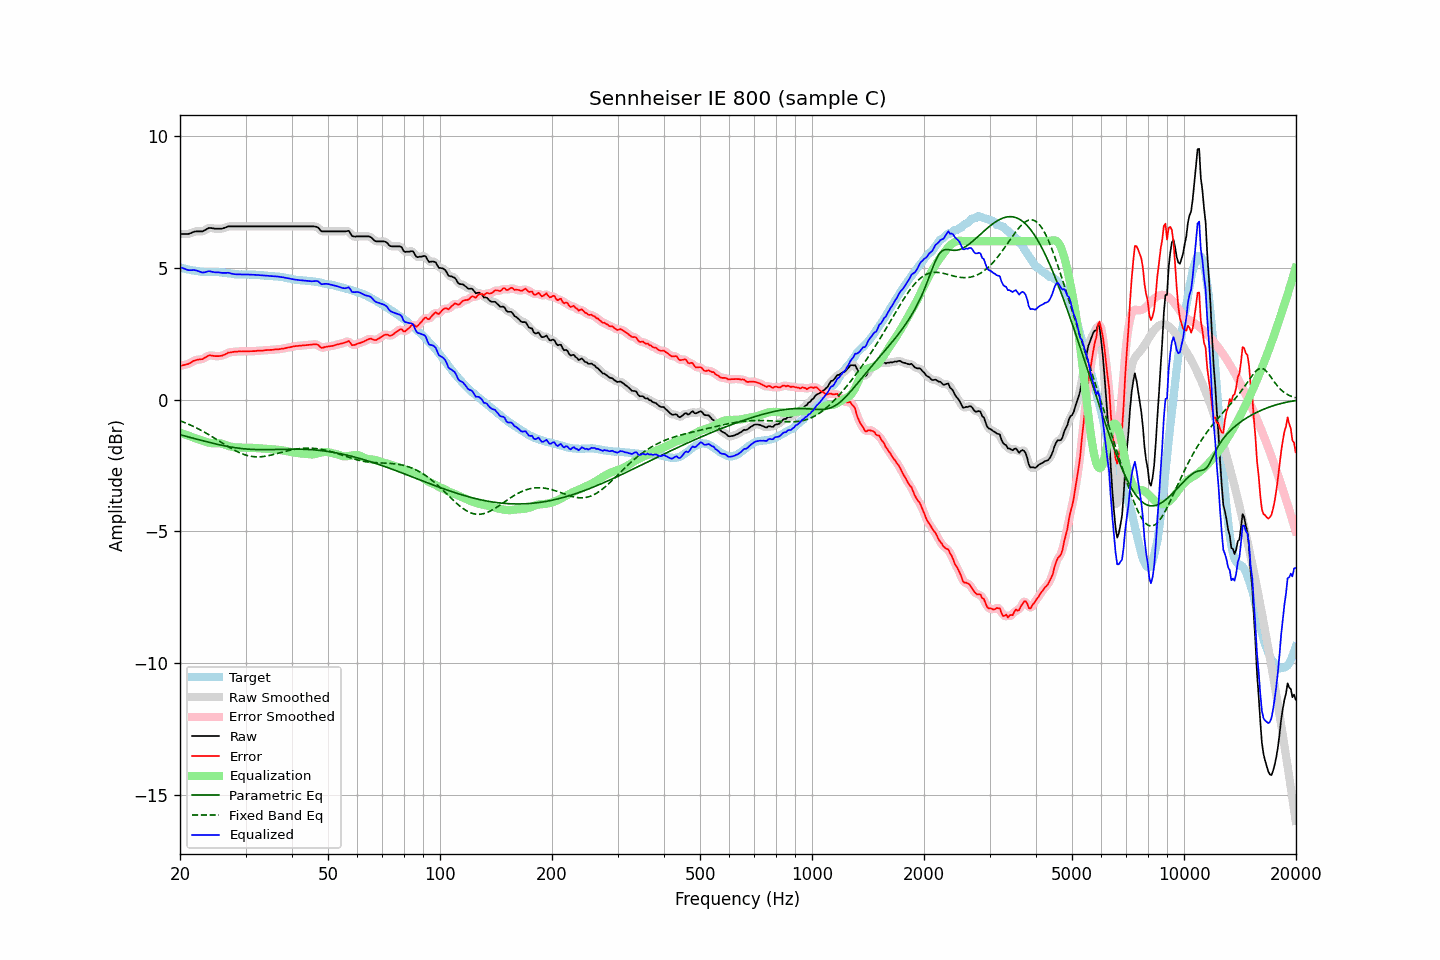

The data file committed next to this chart (first rows):
frequency, raw, error, smoothed, error_smoothed, equalization, parametric_eq, fixed_band_eq, equalized_raw, equalized_smoothed, target
20.00, 6.27, 1.27, 6.28, 1.27, -1.25, -1.34, -0.81, 5.02, 5.02, 5.00
20.20, 6.27, 1.28, 6.27, 1.28, -1.28, -1.35, -0.83, 5.00, 4.99, 4.99
20.40, 6.27, 1.30, 6.27, 1.30, -1.30, -1.37, -0.85, 4.97, 4.97, 4.97
20.61, 6.27, 1.31, 6.27, 1.31, -1.32, -1.38, -0.88, 4.95, 4.95, 4.96
20.81, 6.27, 1.33, 6.27, 1.33, -1.35, -1.40, -0.90, 4.93, 4.93, 4.94
21.02, 6.27, 1.34, 6.28, 1.35, -1.37, -1.42, -0.93, 4.91, 4.91, 4.93
21.23, 6.29, 1.37, 6.29, 1.38, -1.39, -1.43, -0.95, 4.90, 4.90, 4.92
21.44, 6.31, 1.41, 6.32, 1.41, -1.41, -1.45, -0.98, 4.90, 4.90, 4.91
21.66, 6.34, 1.45, 6.34, 1.45, -1.44, -1.47, -1.01, 4.91, 4.91, 4.89
21.87, 6.36, 1.48, 6.36, 1.48, -1.46, -1.48, -1.04, 4.91, 4.90, 4.89
22.09, 6.37, 1.50, 6.37, 1.50, -1.48, -1.50, -1.07, 4.90, 4.89, 4.88
22.31, 6.37, 1.51, 6.38, 1.51, -1.50, -1.51, -1.10, 4.87, 4.88, 4.87
22.54, 6.37, 1.52, 6.37, 1.51, -1.52, -1.53, -1.13, 4.85, 4.85, 4.86
22.76, 6.37, 1.53, 6.37, 1.52, -1.54, -1.55, -1.16, 4.83, 4.83, 4.85
22.99, 6.37, 1.53, 6.38, 1.54, -1.56, -1.56, -1.20, 4.81, 4.82, 4.85
23.22, 6.40, 1.57, 6.40, 1.57, -1.58, -1.58, -1.23, 4.82, 4.82, 4.84
23.45, 6.43, 1.60, 6.44, 1.60, -1.60, -1.59, -1.27, 4.83, 4.83, 4.83
23.69, 6.47, 1.64, 6.47, 1.64, -1.62, -1.61, -1.30, 4.85, 4.85, 4.83
23.92, 6.50, 1.67, 6.50, 1.66, -1.64, -1.62, -1.34, 4.87, 4.86, 4.83
24.16, 6.50, 1.67, 6.50, 1.67, -1.65, -1.64, -1.37, 4.86, 4.85, 4.83
24.40, 6.49, 1.66, 6.50, 1.66, -1.66, -1.65, -1.41, 4.84, 4.84, 4.83
24.65, 6.48, 1.65, 6.48, 1.65, -1.66, -1.67, -1.45, 4.83, 4.83, 4.83
24.89, 6.47, 1.64, 6.48, 1.65, -1.65, -1.68, -1.48, 4.82, 4.82, 4.83
25.14, 6.47, 1.64, 6.47, 1.64, -1.65, -1.70, -1.52, 4.82, 4.82, 4.83
25.39, 6.47, 1.64, 6.47, 1.64, -1.65, -1.71, -1.56, 4.82, 4.82, 4.83
25.65, 6.47, 1.66, 6.47, 1.65, -1.66, -1.72, -1.60, 4.81, 4.81, 4.82
25.91, 6.47, 1.66, 6.48, 1.66, -1.67, -1.74, -1.64, 4.80, 4.81, 4.82
26.16, 6.49, 1.69, 6.49, 1.68, -1.69, -1.75, -1.68, 4.80, 4.80, 4.81
26.43, 6.51, 1.71, 6.51, 1.71, -1.71, -1.76, -1.71, 4.80, 4.80, 4.81
26.69, 6.53, 1.74, 6.54, 1.74, -1.73, -1.77, -1.75, 4.80, 4.80, 4.79
26.96, 6.56, 1.78, 6.55, 1.77, -1.76, -1.78, -1.79, 4.81, 4.80, 4.78
27.23, 6.56, 1.78, 6.56, 1.79, -1.78, -1.79, -1.82, 4.79, 4.79, 4.78
27.50, 6.56, 1.79, 6.57, 1.80, -1.79, -1.81, -1.86, 4.77, 4.77, 4.77
27.77, 6.56, 1.80, 6.56, 1.80, -1.80, -1.82, -1.89, 4.76, 4.76, 4.76
28.05, 6.56, 1.81, 6.56, 1.81, -1.81, -1.82, -1.93, 4.75, 4.75, 4.75
28.33, 6.56, 1.82, 6.56, 1.82, -1.82, -1.83, -1.96, 4.75, 4.75, 4.75
28.62, 6.56, 1.82, 6.56, 1.82, -1.82, -1.84, -1.99, 4.74, 4.74, 4.75
28.90, 6.56, 1.83, 6.56, 1.82, -1.82, -1.85, -2.02, 4.74, 4.74, 4.74
29.19, 6.56, 1.82, 6.56, 1.82, -1.82, -1.86, -2.04, 4.74, 4.74, 4.74
29.48, 6.56, 1.82, 6.56, 1.82, -1.82, -1.86, -2.07, 4.74, 4.74, 4.74
29.78, 6.56, 1.82, 6.56, 1.82, -1.82, -1.87, -2.09, 4.74, 4.74, 4.74
30.08, 6.56, 1.82, 6.56, 1.82, -1.83, -1.88, -2.11, 4.74, 4.74, 4.74
30.38, 6.56, 1.83, 6.56, 1.83, -1.83, -1.88, -2.12, 4.74, 4.74, 4.74
30.68, 6.56, 1.83, 6.56, 1.83, -1.83, -1.88, -2.14, 4.74, 4.74, 4.74
30.99, 6.56, 1.83, 6.56, 1.83, -1.83, -1.89, -2.15, 4.73, 4.73, 4.73
31.30, 6.56, 1.83, 6.56, 1.83, -1.83, -1.89, -2.16, 4.73, 4.73, 4.73
31.61, 6.56, 1.83, 6.56, 1.83, -1.84, -1.89, -2.17, 4.73, 4.73, 4.73
31.93, 6.56, 1.84, 6.56, 1.84, -1.84, -1.90, -2.17, 4.72, 4.72, 4.73
32.24, 6.56, 1.85, 6.56, 1.84, -1.84, -1.90, -2.17, 4.72, 4.72, 4.72
32.57, 6.56, 1.85, 6.56, 1.85, -1.85, -1.90, -2.17, 4.72, 4.72, 4.71
32.89, 6.56, 1.85, 6.56, 1.85, -1.85, -1.90, -2.17, 4.71, 4.71, 4.71
33.22, 6.56, 1.85, 6.56, 1.86, -1.86, -1.90, -2.17, 4.71, 4.71, 4.71
33.55, 6.56, 1.86, 6.56, 1.86, -1.86, -1.90, -2.16, 4.70, 4.70, 4.71
33.89, 6.56, 1.87, 6.56, 1.87, -1.87, -1.90, -2.15, 4.70, 4.70, 4.69
34.23, 6.56, 1.87, 6.56, 1.87, -1.87, -1.90, -2.14, 4.69, 4.69, 4.69
34.57, 6.56, 1.88, 6.56, 1.88, -1.87, -1.90, -2.13, 4.69, 4.69, 4.69
34.92, 6.56, 1.88, 6.56, 1.88, -1.88, -1.90, -2.12, 4.68, 4.68, 4.69
35.27, 6.56, 1.88, 6.56, 1.88, -1.88, -1.90, -2.10, 4.68, 4.68, 4.68
35.62, 6.56, 1.88, 6.56, 1.89, -1.89, -1.90, -2.09, 4.68, 4.68, 4.68
35.97, 6.56, 1.90, 6.56, 1.89, -1.89, -1.89, -2.07, 4.67, 4.67, 4.67
... 635 more rows
